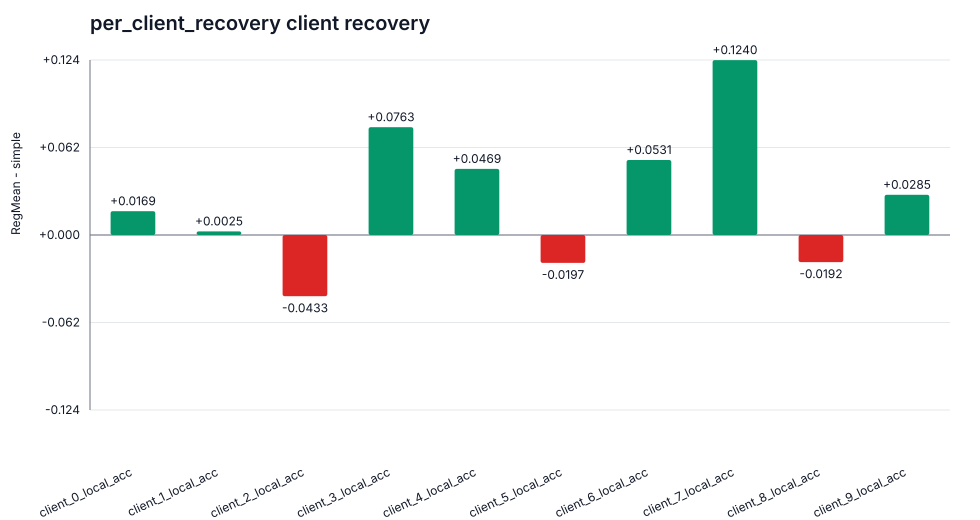

The file beside this chart, header and first rows:
item, delta_mean
client_0_local_acc, 0.01689
client_1_local_acc, 0.002521
client_2_local_acc, -0.04333
client_3_local_acc, 0.07635
client_4_local_acc, 0.04686
client_5_local_acc, -0.01975
client_6_local_acc, 0.05312
client_7_local_acc, 0.124
client_8_local_acc, -0.01919
client_9_local_acc, 0.02846
